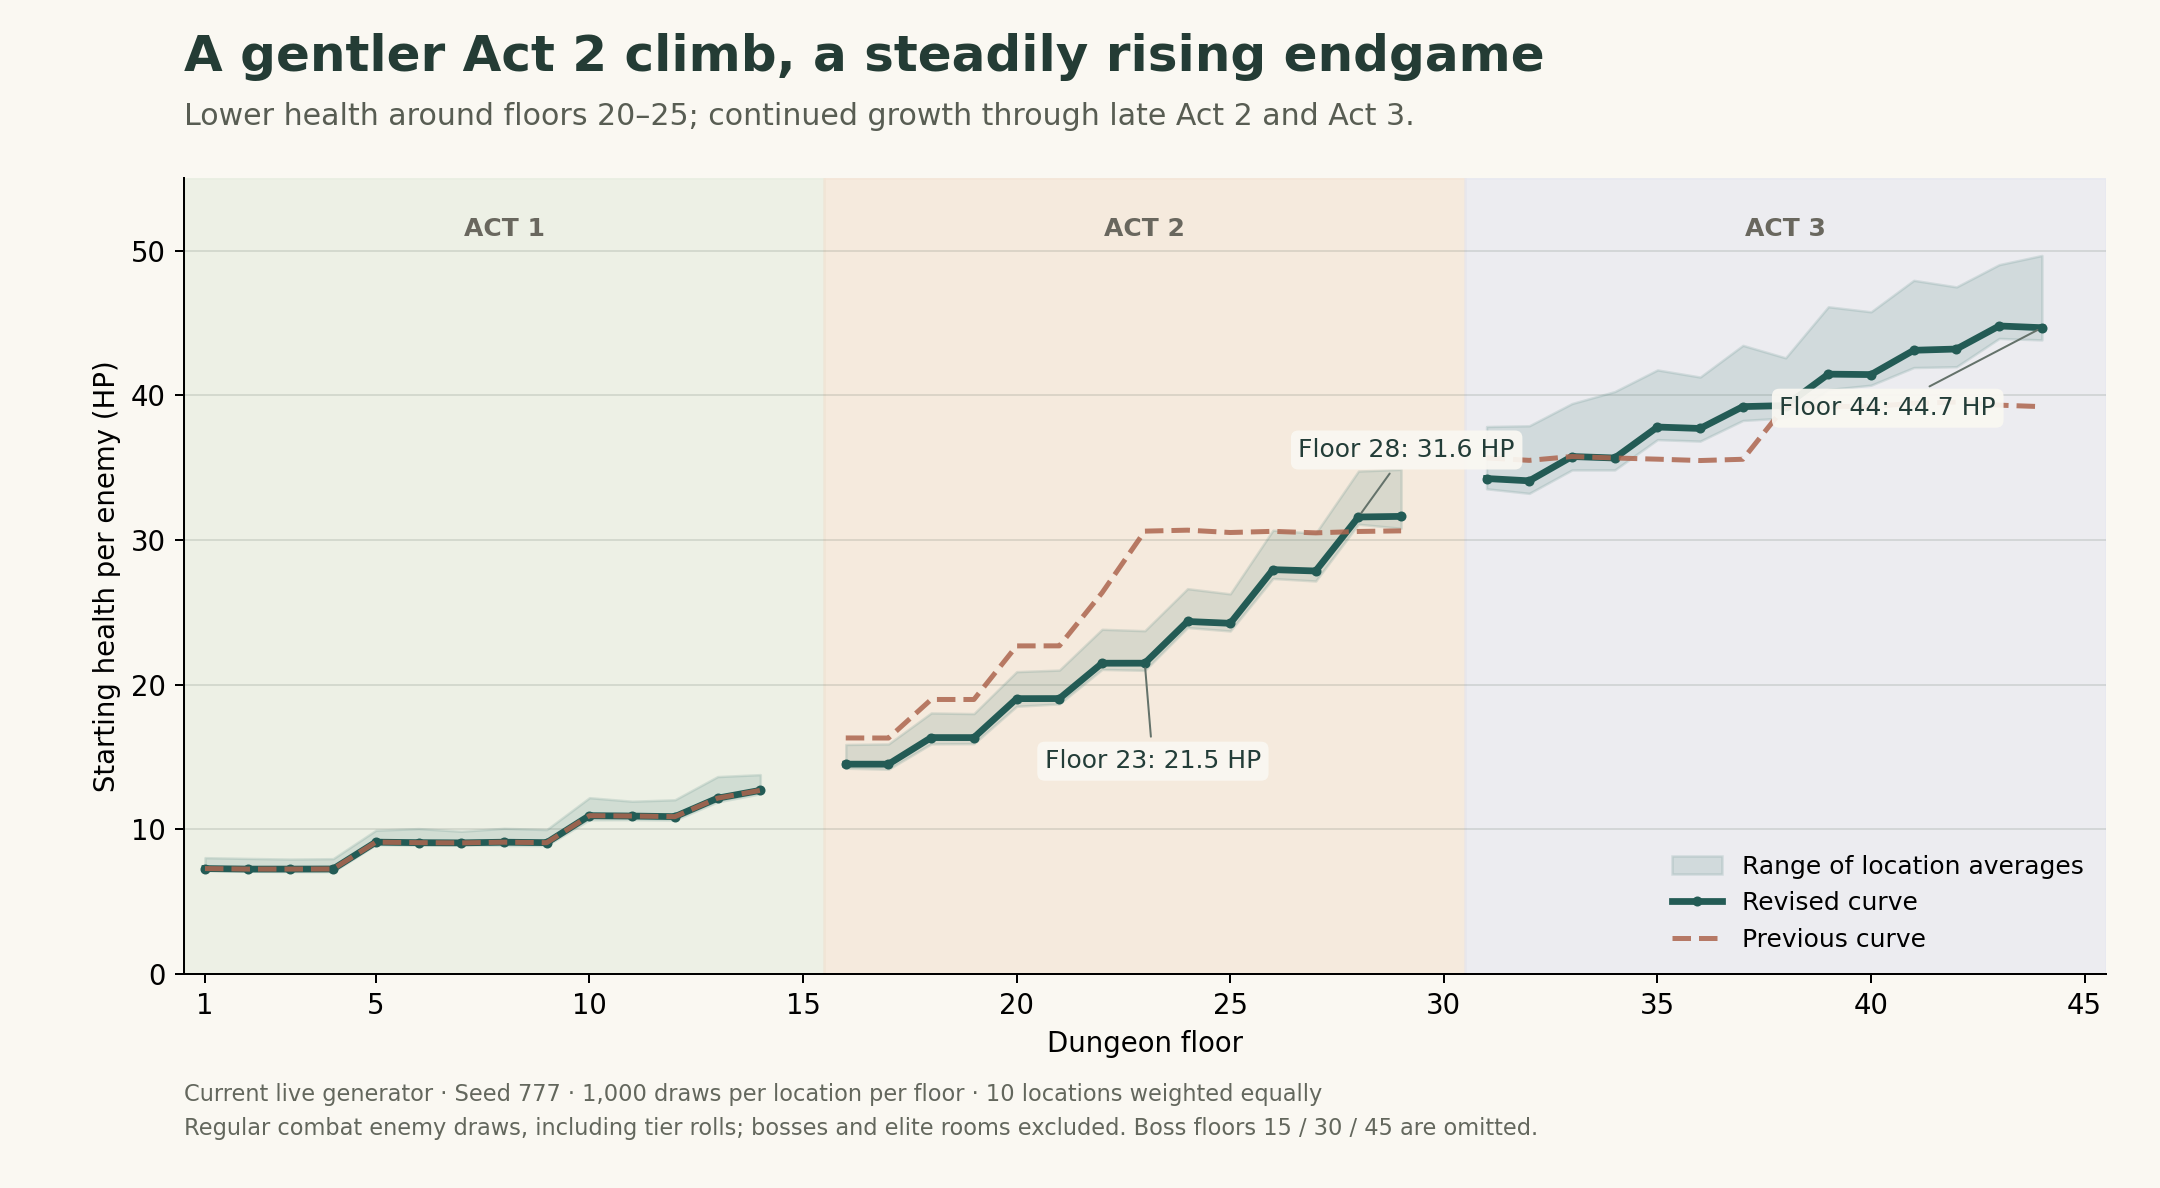

Values plotted in this chart, from the file beside it:
floor, average_hp, lowest_location_average, highest_location_average
1, 7.297, 7.15, 8.05
2, 7.261, 7.114, 7.998
3, 7.261, 7.09, 7.952
4, 7.268, 7.084, 7.98
5, 9.123, 8.946, 9.943
6, 9.087, 8.902, 10.06
7, 9.072, 8.937, 9.874
8, 9.119, 8.896, 10.08
9, 9.087, 8.891, 9.991
10, 10.95, 10.67, 12.2
11, 10.93, 10.68, 11.95
12, 10.88, 10.65, 12.05
13, 12.16, 11.91, 13.65
14, 12.7, 12.46, 13.79
16, 14.51, 14.23, 15.87
17, 14.51, 14.16, 15.91
18, 16.35, 15.91, 18.05
19, 16.35, 15.93, 18
20, 19.04, 18.51, 20.9
21, 19.04, 18.68, 21.01
22, 21.49, 21.06, 23.83
23, 21.49, 20.99, 23.73
24, 24.37, 23.95, 26.64
25, 24.24, 23.71, 26.28
26, 27.95, 27.34, 30.68
27, 27.86, 27.17, 30.46
28, 31.59, 31.09, 34.77
29, 31.63, 30.81, 34.88
31, 34.25, 33.54, 37.84
32, 34.09, 33.22, 37.89
33, 35.77, 34.84, 39.43
34, 35.67, 34.84, 40.26
35, 37.81, 36.94, 41.75
36, 37.71, 36.83, 41.26
37, 39.22, 38.26, 43.45
38, 39.29, 38.44, 42.59
39, 41.46, 40.39, 46.12
40, 41.43, 40.7, 45.77
41, 43.11, 41.92, 47.94
42, 43.2, 41.97, 47.49
43, 44.79, 43.93, 49.03
44, 44.67, 43.83, 49.66
